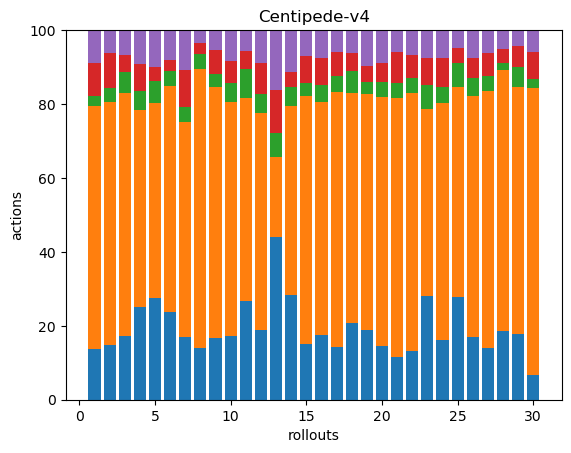

The data file committed next to this chart (first rows):
36, 172, 7, 24, 23, 0, 0, 0, 0, 0, 0, 0, 0, 0, 0, 0, 0, 0
64, 282, 16, 41, 26, 0, 0, 0, 0, 0, 0, 0, 0, 0, 0, 0, 0, 0
38, 146, 13, 10, 15, 0, 0, 0, 0, 0, 0, 0, 0, 0, 0, 0, 0, 0
58, 122, 12, 17, 21, 0, 0, 0, 0, 0, 0, 0, 0, 0, 0, 0, 0, 0
36, 69, 8, 5, 13, 0, 0, 0, 0, 0, 0, 0, 0, 0, 0, 0, 0, 0
41, 106, 7, 5, 14, 0, 0, 0, 0, 0, 0, 0, 0, 0, 0, 0, 0, 0
33, 112, 8, 19, 21, 0, 0, 0, 0, 0, 0, 0, 0, 0, 0, 0, 0, 0
39, 209, 11, 8, 10, 0, 0, 0, 0, 0, 0, 0, 0, 0, 0, 0, 0, 0
47, 191, 10, 18, 15, 0, 0, 0, 0, 0, 0, 0, 0, 0, 0, 0, 0, 0
42, 154, 12, 15, 20, 0, 0, 0, 0, 0, 0, 0, 0, 0, 0, 0, 0, 0
48, 99, 14, 9, 10, 0, 0, 0, 0, 0, 0, 0, 0, 0, 0, 0, 0, 0
34, 105, 9, 15, 16, 0, 0, 0, 0, 0, 0, 0, 0, 0, 0, 0, 0, 0
41, 20, 6, 11, 15, 0, 0, 0, 0, 0, 0, 0, 0, 0, 0, 0, 0, 0
37, 67, 7, 5, 15, 0, 0, 0, 0, 0, 0, 0, 0, 0, 0, 0, 0, 0
38, 171, 9, 18, 18, 0, 0, 0, 0, 0, 0, 0, 0, 0, 0, 0, 0, 0
37, 132, 10, 15, 16, 0, 0, 0, 0, 0, 0, 0, 0, 0, 0, 0, 0, 0
47, 226, 14, 22, 19, 0, 0, 0, 0, 0, 0, 0, 0, 0, 0, 0, 0, 0
43, 128, 12, 10, 13, 0, 0, 0, 0, 0, 0, 0, 0, 0, 0, 0, 0, 0
39, 132, 7, 9, 20, 0, 0, 0, 0, 0, 0, 0, 0, 0, 0, 0, 0, 0
39, 182, 11, 14, 24, 0, 0, 0, 0, 0, 0, 0, 0, 0, 0, 0, 0, 0
39, 234, 13, 28, 20, 0, 0, 0, 0, 0, 0, 0, 0, 0, 0, 0, 0, 0
31, 166, 9, 15, 16, 0, 0, 0, 0, 0, 0, 0, 0, 0, 0, 0, 0, 0
49, 88, 11, 13, 13, 0, 0, 0, 0, 0, 0, 0, 0, 0, 0, 0, 0, 0
34, 134, 9, 16, 16, 0, 0, 0, 0, 0, 0, 0, 0, 0, 0, 0, 0, 0
40, 82, 9, 6, 7, 0, 0, 0, 0, 0, 0, 0, 0, 0, 0, 0, 0, 0
34, 131, 10, 11, 15, 0, 0, 0, 0, 0, 0, 0, 0, 0, 0, 0, 0, 0
48, 238, 14, 21, 21, 0, 0, 0, 0, 0, 0, 0, 0, 0, 0, 0, 0, 0
48, 182, 5, 10, 13, 0, 0, 0, 0, 0, 0, 0, 0, 0, 0, 0, 0, 0
41, 155, 13, 13, 10, 0, 0, 0, 0, 0, 0, 0, 0, 0, 0, 0, 0, 0
31, 367, 11, 35, 28, 0, 0, 0, 0, 0, 0, 0, 0, 0, 0, 0, 0, 0
